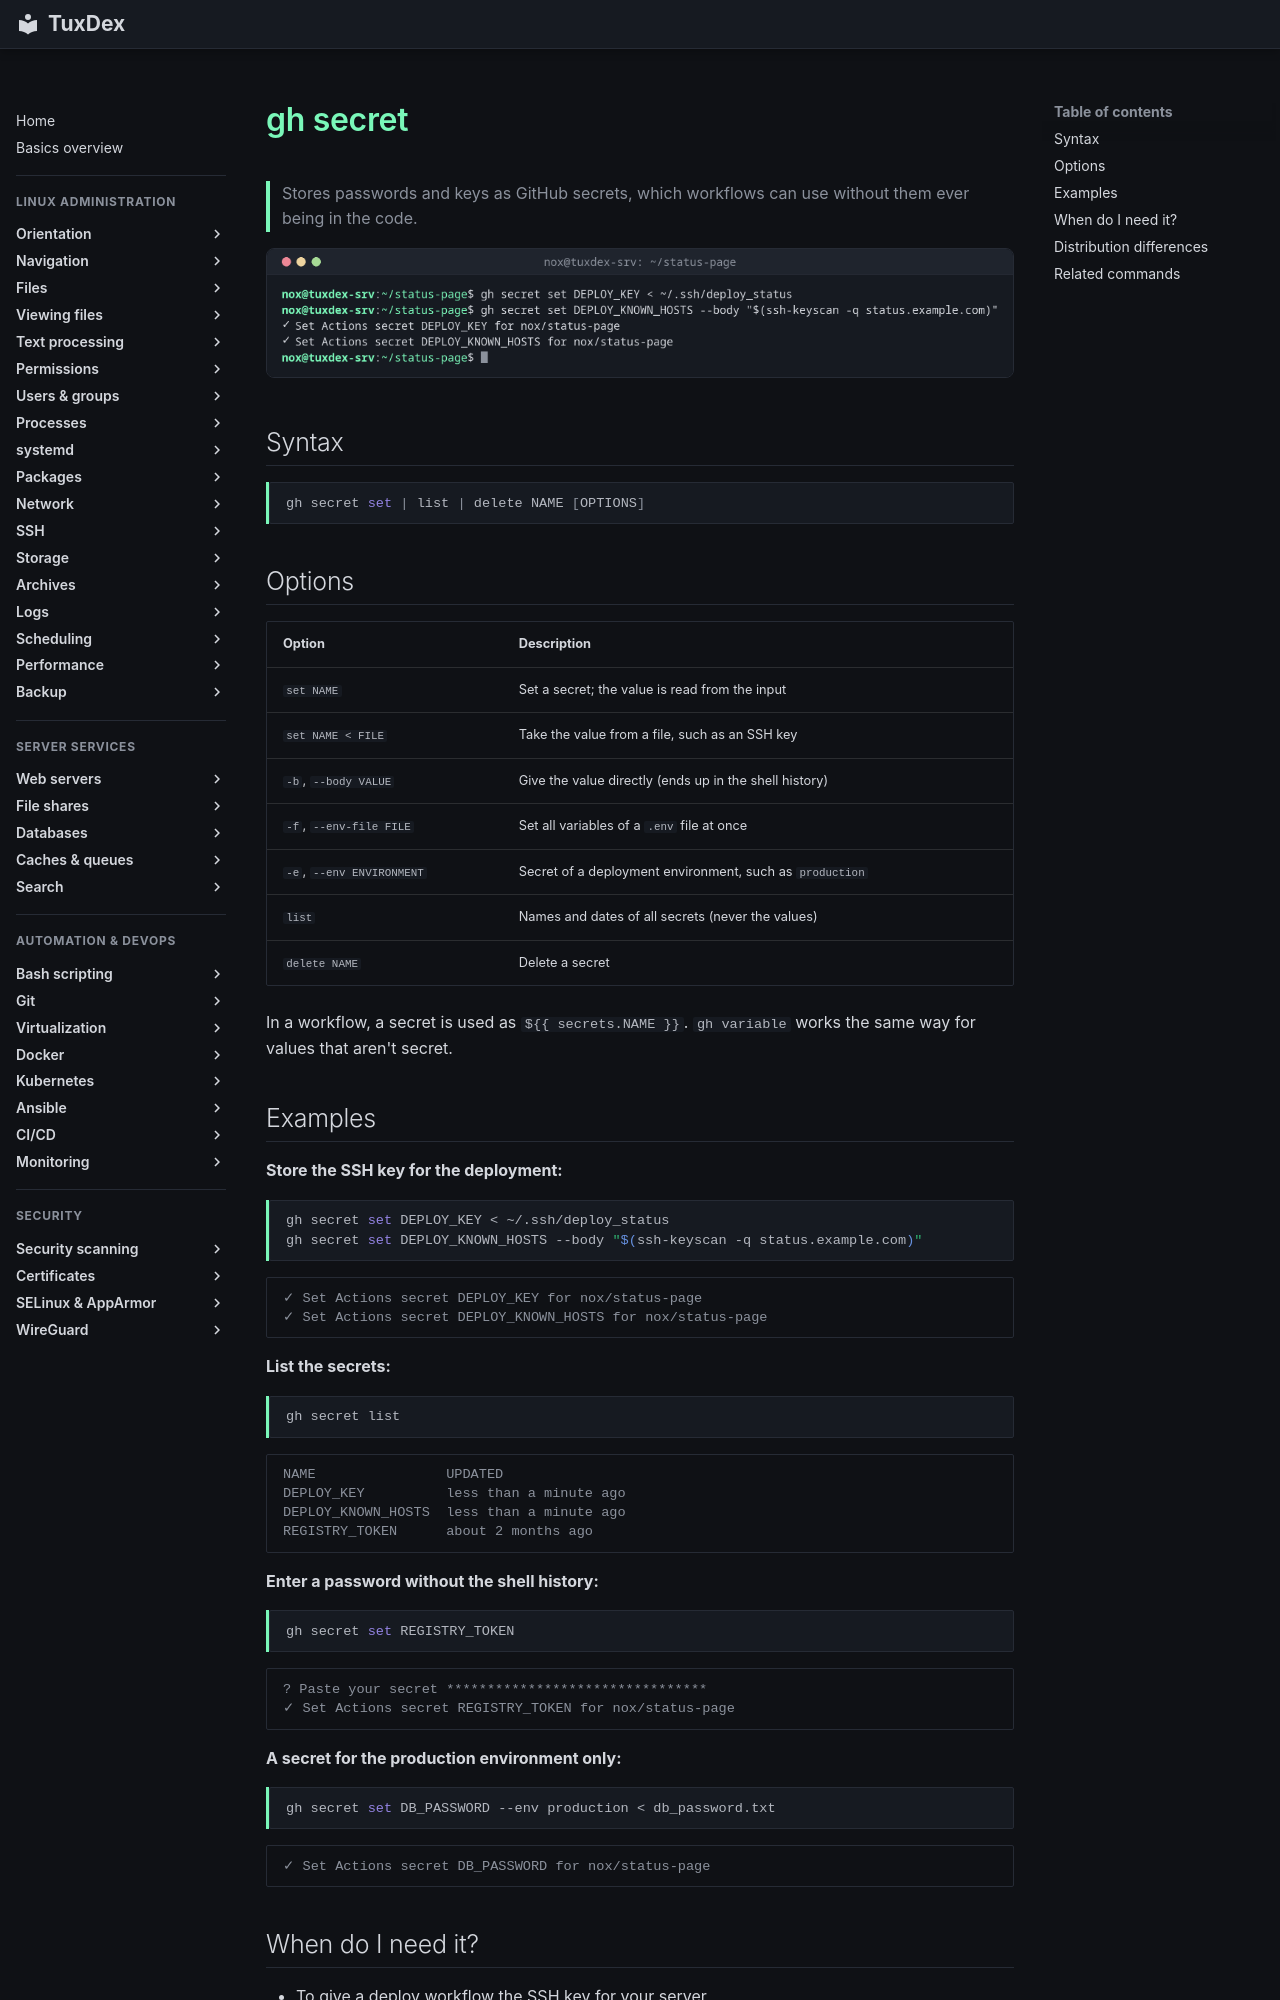

repository: Noxisan/tuxcodex · page: 22-ci-cd/gh-secret.en/index.html · generator: mkdocs

# gh secret

> Stores passwords and keys as GitHub secrets, which workflows can use without them ever being in the code.

![gh-secret output](../assets/screenshots/22-ci-cd/gh-secret.png)

## Syntax

```bash
gh secret set | list | delete NAME [OPTIONS]
```

## Options

| Option | Description |
|--------|-------------|
| `set NAME` | Set a secret; the value is read from the input |
| `set NAME < FILE` | Take the value from a file, such as an SSH key |
| `-b`, `--body VALUE` | Give the value directly (ends up in the shell history) |
| `-f`, `--env-file FILE` | Set all variables of a `.env` file at once |
| `-e`, `--env ENVIRONMENT` | Secret of a deployment environment, such as `production` |
| `list` | Names and dates of all secrets (never the values) |
| `delete NAME` | Delete a secret |

In a workflow, a secret is used as `${{ secrets.NAME }}`. `gh variable` works the same way for values that aren't secret.

## Examples

**Store the SSH key for the deployment:**

```bash
gh secret set DEPLOY_KEY < ~/.ssh/deploy_status
gh secret set DEPLOY_KNOWN_HOSTS --body "$(ssh-keyscan -q status.example.com)"
```

```text
✓ Set Actions secret DEPLOY_KEY for nox/status-page
✓ Set Actions secret DEPLOY_KNOWN_HOSTS for nox/status-page
```

**List the secrets:**

```bash
gh secret list
```

```text
NAME                UPDATED
DEPLOY_KEY          less than a minute ago
DEPLOY_KNOWN_HOSTS  less than a minute ago
REGISTRY_TOKEN      about 2 months ago
```

**Enter a password without the shell history:**

```bash
gh secret set REGISTRY_TOKEN
```

```text
? Paste your secret ********************************
✓ Set Actions secret REGISTRY_TOKEN for nox/status-page
```

**A secret for the production environment only:**

```bash
gh secret set DB_PASSWORD --env production < db_password.txt
```

```text
✓ Set Actions secret DB_PASSWORD for nox/status-page
```
